Image classification data set "dataset" (jdevosMagento/ml on GitHub). Class labels (4): brick 2x4, tile 2x2, 93273 slope curved double with no studs 4x1, brick special masonry 1x2.

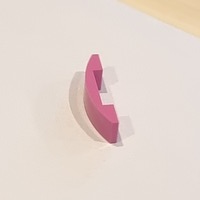
Label: 93273 slope curved double with no studs 4x1

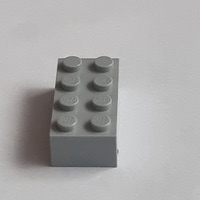
Label: brick 2x4

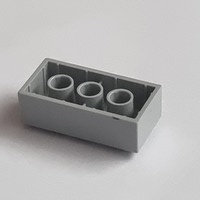
Label: brick 2x4

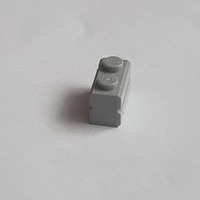
Label: brick special masonry 1x2

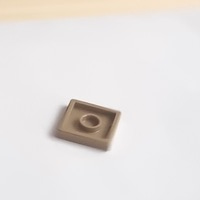
Label: tile 2x2

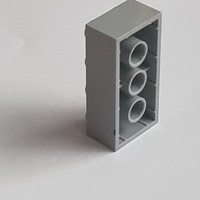
Label: brick 2x4
